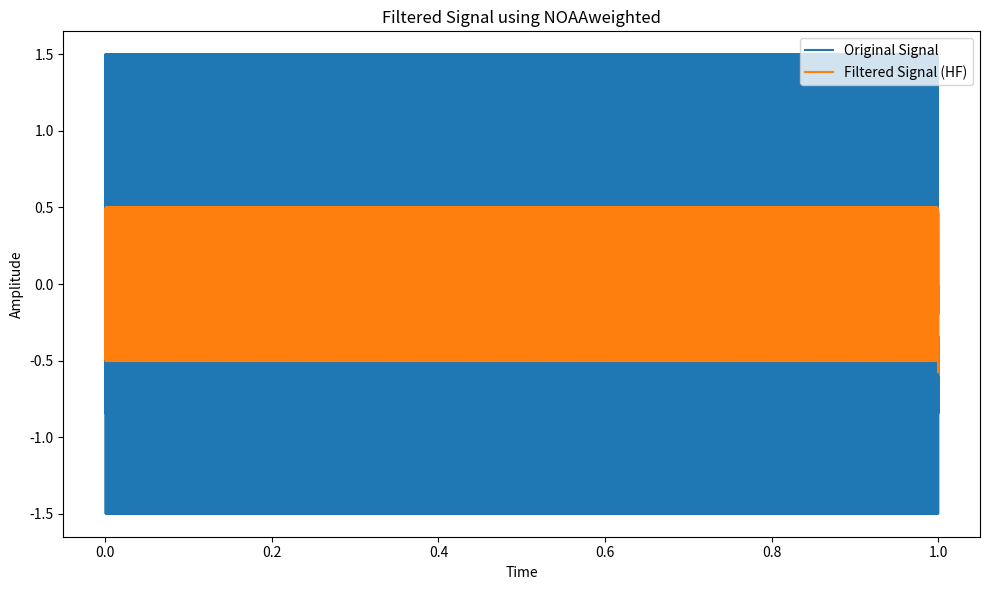

Source code (Python):
# -*- coding: utf-8 -*-
"""
Created on Wed Jul 24 18:46:12 2024

[redacted]
[redacted]
https://www.sciencedirect.com/science/article/pii/S0003682X18303967#s0095
"""

import numpy as np
import numpy as np

def NOAAweighted(audio_data, fs, filtertype):
    """
    Filters input signal sig according to recommendations from NOAA/NMFS.
    
    Parameters:
    sig : numpy array
        Input signal to be filtered.
    fs : float
        Sample rate of the input signal (in Hz).
    filtertype : str
        Type of filter:
        'HF'      : HF-cetacean
        'MF'      : MF-cetacean
        'LF'      : LF-cetacean
        'Otariid' : Otariids
        'Phocid'  : Phocids
    
    Returns:
    s : numpy array
        Filtered signal.
    
    Raises:
    ValueError : If filter type is not recognized.
    """
    
    if audio_data.ndim == 1:
        audio_data = audio_data[:, np.newaxis]  # Ensure sig is a column vector if it's 1D
    
    filtertype_upper = filtertype.upper()
    
    # Set filter parameters based on filtertype
    if filtertype_upper == 'HF':
        a, b = 1.8, 2
        f1, f2 = 12000, 140000
        C = 1.36
    elif filtertype_upper == 'MF':
        a, b = 1.6, 2
        f1, f2 = 8800, 110000
        C = 1.3
    elif filtertype_upper == 'LF':
        a, b = 1, 2
        f1, f2 = 200, 19000
        C = 0.13
    elif filtertype_upper == 'OTARIID':
        a, b = 1, 2
        f1, f2 = 1900, 30000
        C = 0.75
    elif filtertype_upper == 'PHOCID':
        a, b = 2, 2
        f1, f2 = 940, 45000
        C = 0.64
    else:
        raise ValueError('Filter type not recognized')
    
    L = audio_data.shape[0]  # Length of the input signal
    freq_axis = np.fft.fftfreq(L, 1/fs)  # Frequency axis
    
    # Calculate the weighting function in the frequency domain
    W = np.sqrt((freq_axis/f1)**(2*a) / ((1 + (freq_axis/f1)**2)**a * (1 + (freq_axis/f2)**2)**b) * 10**(C/20))
    
    # Make sure the weighting function has the correct symmetry for convol
    W = np.concatenate((W, W[::-1]))  # Two-sided spectrum with zero phase
    
    # Apply the weighting in the frequency domain
    sig_fft = np.fft.fft(audio_data, axis=0)
    s_fft = W * sig_fft
    s = np.real(np.fft.ifft(s_fft, axis=0))  # Convert back to time domain
    
    return s.squeeze()  # Return as a 1D array if input was 1D
    # If input was a horizontal array, then flip back to horizontal before returning



from scipy.signal import butter, filtfilt

def NOAAweighted(audio_data, fs, filtertype):
    """
    Filters input signal sig according to recommendations from NOAA/NMFS.
    
    Parameters:
    sig : numpy array
        Input signal to be filtered.
    fs : float
        Sample rate of the input signal (in Hz).
    filtertype : str
        Type of filter:
        'HF'      : HF-cetacean
        'MF'      : MF-cetacean
        'LF'      : LF-cetacean
        'Otariid' : Otariids
        'Phocid'  : Phocids
    
    Returns:
    s : numpy array
        Filtered signal.
    
    Raises:
    ValueError : If filter type is not recognized.
    """
    if filtertype.upper() == 'HF':
        f1, f2 = 12000, 140000
    elif filtertype.upper() == 'MF':
        f1, f2 = 8800, 110000
    elif filtertype.upper() == 'LF':
        f1, f2 = 200, 19000
    elif filtertype.upper() == 'OTARIID':
        f1, f2 = 1900, 30000
    elif filtertype.upper() == 'PHOCID':
        f1, f2 = 940, 45000
    else:
        raise ValueError('Filter type not recognized')
    
    # Normalize critical frequencies to Nyquist frequency
    nyquist = 0.5 * fs
    low = 1000 / nyquist
    high = np.min([f2, (fs-1)/2]) / nyquist
    
    # Ensure the critical frequencies are within the valid range (0, 1)
    if low <= 0 or high >= 1 or low >= high:
        raise ValueError('Invalid critical frequencies. Ensure 0 < low < high < 1.')
    
    # Design a Butterworth bandpass filter
    order = 6  # Filter order (adjust as needed)
    b, a = butter(4, low, btype='high')
    
    # Apply the filter to the signal
    s = filtfilt(b, a, audio_data)    
    
    s = s.squeeze() 
    return s.squeeze()  # Return as a 1D array if input was 1D




# Example usage:
if __name__ == '__main__':
    import matplotlib.pyplot as plt
    
    
    
    # Generate example signal (replace with your own data)
    fs = 16000  # Sample rate
    t = np.linspace(0, 1, fs*2, endpoint=False)
    signal = np.sin(2 * np.pi * 1000 * t) + 0.5 * np.sin(2 * np.pi * 5000 * t)
    
    # Apply NOAAweighted filter
    filtered_signal = NOAAweighted(signal, fs, 'HF')
    
    # Plotting example
    plt.figure(figsize=(10, 6))
    plt.plot(t, signal, label='Original Signal')
    plt.plot(t, filtered_signal, label='Filtered Signal (HF)')
    plt.xlabel('Time')
    plt.ylabel('Amplitude')
    plt.title('Filtered Signal using NOAAweighted')
    plt.legend()
    plt.tight_layout()
    plt.show()
